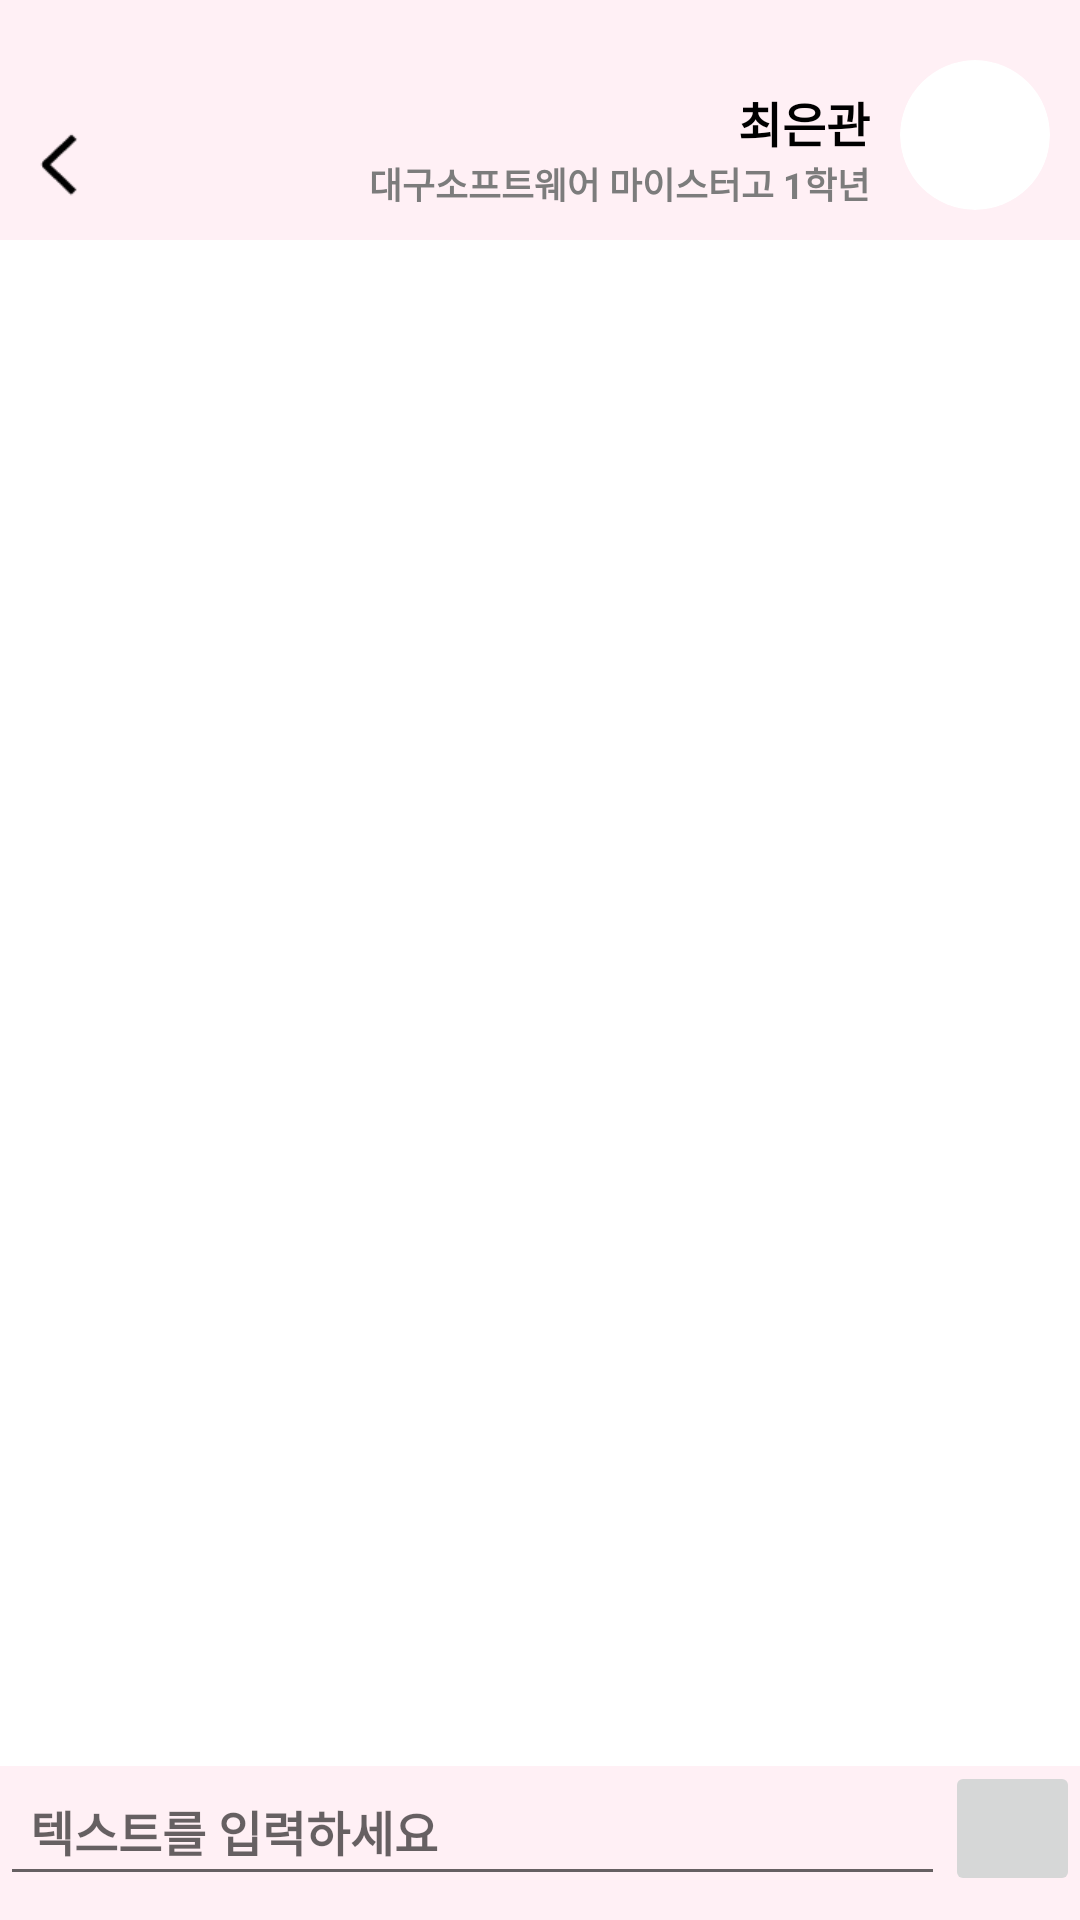

Reconstruct the res/layout file that produces this screen, plus the resources it refers to.
<!-- AndroidManifest.xml: application theme Theme.CardSnap -->
<!-- res/layout/frame_in_chat.xml -->
<?xml version="1.0" encoding="utf-8"?>
<layout
    xmlns:android="http://schemas.android.com/apk/res/android">
    <androidx.constraintlayout.widget.ConstraintLayout
        android:layout_width="match_parent"
        android:layout_height="match_parent"
        android:background="#FFF0F5"
        xmlns:app="http://schemas.android.com/apk/res-auto">

        <View
            android:id="@+id/titleBar"
            android:layout_width="match_parent"
            android:layout_height="80dp"
            app:layout_constraintTop_toTopOf="parent"
            android:background="#FFF0F5"/>

        <androidx.appcompat.widget.AppCompatImageView
            android:id="@+id/backBtn"
            android:layout_width="20dp"
            android:layout_height="30dp"
            android:src="@drawable/img_6"
            android:scaleType="centerCrop"
            app:layout_constraintBottom_toBottomOf="@+id/titleBar"
            app:layout_constraintStart_toStartOf="@+id/titleBar"
            android:layout_marginStart="10dp"
            android:layout_marginBottom="10dp"/>

        <androidx.recyclerview.widget.RecyclerView
            android:id="@+id/chatRecyclerView"
            android:layout_width="0dp"
            android:layout_height="0dp"
            android:padding="10dp"
            android:clipToPadding="false"
            android:background="@color/white"
            app:layout_constraintTop_toBottomOf="@+id/titleBar"
            app:layout_constraintStart_toStartOf="parent"
            app:layout_constraintEnd_toEndOf="parent"
            app:layout_constraintBottom_toTopOf="@id/editTxt"/>

        <androidx.appcompat.widget.AppCompatEditText
            android:id="@+id/editTxt"
            android:layout_width="0dp"
            android:layout_height="wrap_content"
            android:layout_marginBottom="8dp"
            android:hint="텍스트를 입력하세요"
            android:maxHeight="200dp"
            android:padding="10dp"
            android:textColor="@color/black"
            android:textSize="16sp"
            android:textStyle="bold"
            app:layout_constraintBottom_toBottomOf="parent"
            app:layout_constraintEnd_toStartOf="@id/sendBtn"
            app:layout_constraintStart_toStartOf="parent" />

        <androidx.appcompat.widget.AppCompatImageButton
            android:id="@+id/sendBtn"
            android:layout_width="45dp"
            android:layout_height="0dp"
            android:src="@drawable/baseline_send_24"
            app:layout_constraintDimensionRatio="1:1"
            app:layout_constraintStart_toEndOf="@id/editTxt"
            app:layout_constraintEnd_toEndOf="parent"
            app:layout_constraintBottom_toBottomOf="@id/editTxt"/>

        <androidx.appcompat.widget.AppCompatImageView
            android:id="@+id/otherUserImg"
            android:layout_width="50dp"
            android:layout_height="50dp"
            android:background="@drawable/img_circle"
            android:clipToOutline="true"
            android:scaleType="centerCrop"
            app:layout_constraintBottom_toBottomOf="@+id/titleBar"
            app:layout_constraintEnd_toEndOf="parent"
            app:srcCompat="@drawable/img_4"
            android:layout_marginEnd="10dp"
            android:layout_marginBottom="10dp"/>

        <TextView
            android:id="@+id/otherUserId"
            android:layout_width="wrap_content"
            android:layout_height="wrap_content"
            android:text="최은관"
            android:textStyle="bold"
            android:textSize="16sp"
            android:textColor="#000000"
            android:layout_marginEnd="10dp"
            app:layout_constraintEnd_toStartOf="@id/otherUserImg"
            app:layout_constraintBottom_toTopOf="@id/otherUserAfil"/>
        <TextView
            android:id="@+id/otherUserAfil"
            android:layout_width="wrap_content"
            android:layout_height="wrap_content"
            android:text="대구소프트웨어 마이스터고 1학년"
            android:textStyle="bold"
            android:textColor="#7C7C7C"
            android:textSize="12sp"
            android:layout_marginEnd="10dp"
            android:layout_marginBottom="10dp"
            app:layout_constraintBottom_toBottomOf="@id/titleBar"
            app:layout_constraintEnd_toStartOf="@id/otherUserImg"/>

    </androidx.constraintlayout.widget.ConstraintLayout>
</layout>
<!-- resources referenced by this layout -->
<resources>
  <!-- drawable img_6: png bitmap (drawable, 355 bytes) -->
  <!-- drawable img_circle (drawable) -->
  <?xml version="1.0" encoding="utf-8"?>
  <selector xmlns:android="http://schemas.android.com/apk/res/android">
      <item>
          <shape xmlns:android="http://schemas.android.com/apk/res/android">
              <solid android:color="#FFFFFF"/>
              
              <corners android:radius="1000dp"/>
          </shape>
      </item>
  </selector>
  <style name="Theme.CardSnap" parent="Base.Theme.CardSnap" />
  <style name="Base.Theme.CardSnap" parent="Theme.AppCompat.DayNight.NoActionBar">
          <item name="colorPrimary">#FFF0F5</item>
          <item name="android:statusBarColor">#FFD1DA</item>
      </style>
  <!-- not gathered from this repository: default colours our renderer supplied (Android Studio template values) -->
  <color name="black">#FF000000</color>
  <color name="white">#FFFFFFFF</color>
</resources>
